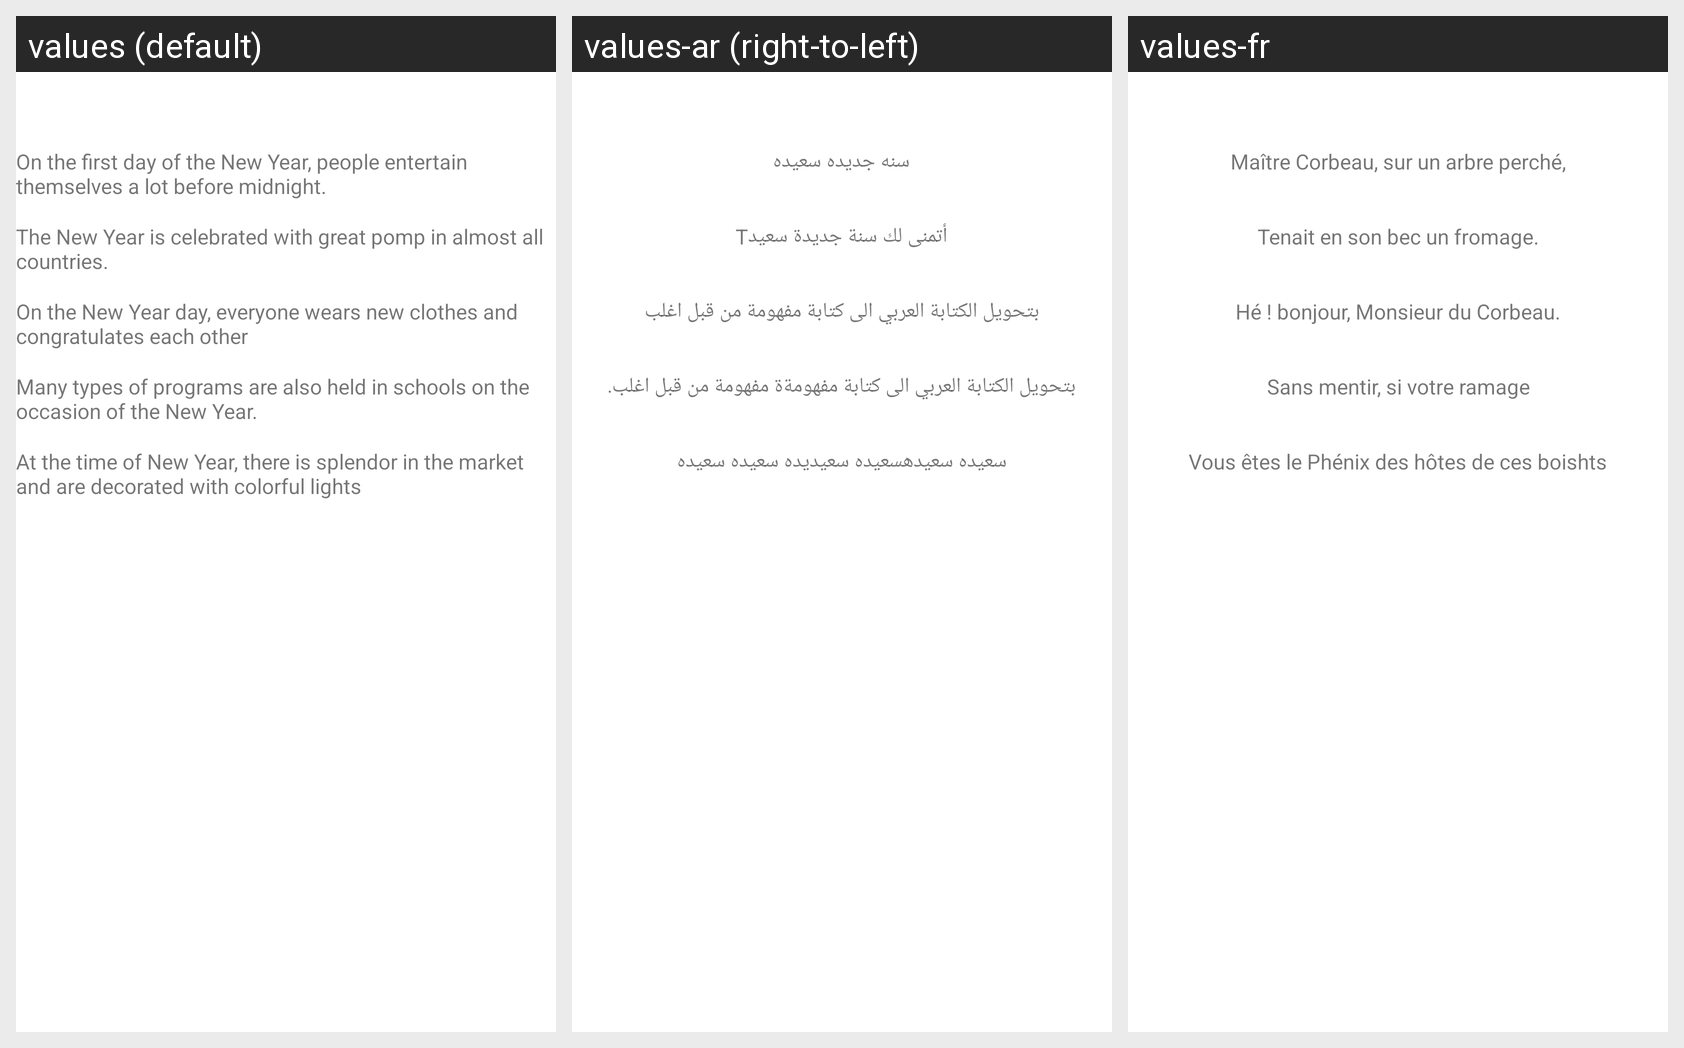

The same Android screen rendered under several of its app's locales, left to right. List the strings drawn on it with the default value and each locale's translation.
Android screen res/layout/activity_main.xml rendered under 3 locales, left to right: values (default), values-ar (right-to-left), values-fr. Device: Nexus 5 (rendered at 1080×1920; each locale shown at half size, 540×960, under a caption strip naming it); theme Theme.Project1_Localisation.
Strings drawn on this screen, with the default value and each locale's value (text and hints the layout hard-codes, and strings that could not be matched under every locale, appear in the picture but are not listed):

s5
  values: At the time of New Year, there is splendor in the market and are decorated with colorful lights
  values-ar: سعيده سعيدهسعيده سعيديده سعيده سعيده
  values-fr: Vous êtes le Phénix des hôtes de ces boishts

s2
  values: The New Year is celebrated with great pomp in almost all countries.
  values-ar: Tأتمنى لك سنة جديدة سعيد
  values-fr: Tenait en son bec un fromage.

s3
  values: On the New Year day, everyone wears new clothes and congratulates each other
  values-ar: بتحويل الكتابة العربي الى كتابة مفهومة من قبل اغلب
  values-fr: Hé ! bonjour, Monsieur du Corbeau.

s1
  values: On the first day of the New Year, people entertain themselves a lot before midnight.
  values-ar: سنه جديده سعيده
  values-fr: Maître Corbeau, sur un arbre perché,

s4
  values: Many types of programs are also held in schools on the occasion of the New Year.
  values-ar: بتحويل الكتابة العربي الى كتابة مفهومةة مفهومة من قبل اغلب.
  values-fr: Sans mentir, si votre ramage
